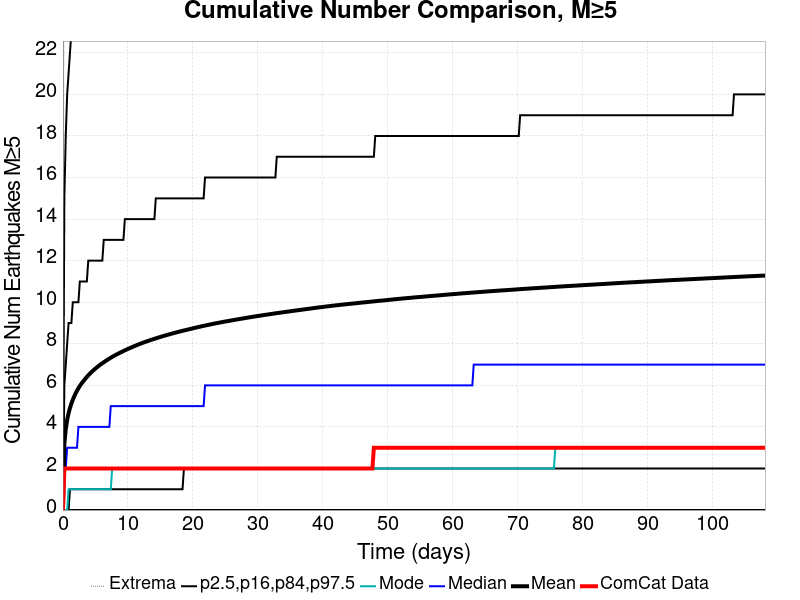

Data behind this chart, as committed beside it:
Time (days), ComCat Data, Simulation Mean, Simulation Median, Simulation Mode, Simulation Minimum, Simulation Maximum, 2.5 %-ile, 16 %-ile, 84 %-ile, 97.5 %-ile
0.0, 0.0, 0.0, 0.0, 0.0, 0.0, 0.0, 0.0, 0.0, 0.0, 0.0
0.2165, 2.0, 3.19, 2.0, 0.0, 0.0, 40.0, 0.0, 0.0, 6.0, 15.0
0.4329, 2.0, 3.897, 2.0, 0.0, 0.0, 65.0, 0.0, 0.0, 7.0, 18.0
0.6494, 2.0, 4.337, 3.0, 0.0, 0.0, 82.0, 0.0, 0.0, 8.0, 20.0
0.8658, 2.0, 4.661, 3.0, 1.0, 0.0, 91.0, 0.0, 0.0, 9.0, 21.0
1.082, 2.0, 4.912, 3.0, 1.0, 0.0, 96.0, 0.0, 1.0, 9.0, 22.0
1.299, 2.0, 5.123, 3.0, 1.0, 0.0, 100.0, 0.0, 1.0, 9.0, 23.0
1.515, 2.0, 5.305, 3.0, 1.0, 0.0, 106.0, 0.0, 1.0, 10.0, 24.0
1.732, 2.0, 5.465, 3.0, 1.0, 0.0, 108.0, 0.0, 1.0, 10.0, 25.0
1.948, 2.0, 5.614, 3.0, 1.0, 0.0, 109.0, 0.0, 1.0, 10.0, 25.0
2.165, 2.0, 5.742, 3.0, 1.0, 0.0, 112.0, 0.0, 1.0, 10.0, 26.0
2.381, 2.0, 5.862, 4.0, 1.0, 0.0, 118.0, 0.0, 1.0, 10.0, 26.0
2.597, 2.0, 5.968, 4.0, 1.0, 0.0, 119.0, 0.0, 1.0, 11.0, 27.0
2.814, 2.0, 6.069, 4.0, 1.0, 0.0, 123.0, 0.0, 1.0, 11.0, 27.0
3.03, 2.0, 6.159, 4.0, 1.0, 0.0, 124.0, 0.0, 1.0, 11.0, 28.0
3.247, 2.0, 6.244, 4.0, 1.0, 0.0, 125.0, 0.0, 1.0, 11.0, 28.0
3.463, 2.0, 6.326, 4.0, 1.0, 0.0, 127.0, 0.0, 1.0, 11.0, 28.0
3.68, 2.0, 6.407, 4.0, 1.0, 0.0, 129.0, 0.0, 1.0, 11.0, 29.0
3.896, 2.0, 6.481, 4.0, 1.0, 0.0, 131.0, 0.0, 1.0, 12.0, 29.0
4.113, 2.0, 6.552, 4.0, 1.0, 0.0, 131.0, 0.0, 1.0, 12.0, 29.0
4.329, 2.0, 6.62, 4.0, 1.0, 0.0, 133.0, 0.0, 1.0, 12.0, 30.0
4.545, 2.0, 6.684, 4.0, 1.0, 0.0, 134.0, 0.0, 1.0, 12.0, 30.0
4.762, 2.0, 6.744, 4.0, 1.0, 0.0, 136.0, 0.0, 1.0, 12.0, 30.0
4.978, 2.0, 6.805, 4.0, 1.0, 0.0, 136.0, 0.0, 1.0, 12.0, 30.0
5.195, 2.0, 6.861, 4.0, 1.0, 0.0, 137.0, 0.0, 1.0, 12.0, 30.0
5.411, 2.0, 6.915, 4.0, 1.0, 0.0, 140.0, 0.0, 1.0, 12.0, 31.0
5.628, 2.0, 6.967, 4.0, 1.0, 0.0, 142.0, 0.0, 1.0, 12.0, 31.0
5.844, 2.0, 7.018, 4.0, 1.0, 0.0, 143.0, 0.0, 1.0, 12.0, 31.0
6.061, 2.0, 7.065, 4.0, 1.0, 0.0, 144.0, 0.0, 1.0, 12.0, 31.0
6.277, 2.0, 7.111, 4.0, 1.0, 0.0, 144.0, 0.0, 1.0, 13.0, 31.0
6.494, 2.0, 7.158, 4.0, 1.0, 0.0, 144.0, 0.0, 1.0, 13.0, 32.0
6.71, 2.0, 7.203, 4.0, 1.0, 0.0, 144.0, 0.0, 1.0, 13.0, 32.0
6.926, 2.0, 7.246, 4.0, 1.0, 0.0, 144.0, 0.0, 1.0, 13.0, 32.0
7.143, 2.0, 7.288, 4.0, 1.0, 0.0, 145.0, 0.0, 1.0, 13.0, 32.0
7.359, 2.0, 7.33, 5.0, 1.0, 0.0, 145.0, 0.0, 1.0, 13.0, 32.0
7.576, 2.0, 7.371, 5.0, 2.0, 0.0, 145.0, 0.0, 1.0, 13.0, 33.0
7.792, 2.0, 7.41, 5.0, 2.0, 0.0, 145.0, 0.0, 1.0, 13.0, 33.0
8.009, 2.0, 7.448, 5.0, 2.0, 0.0, 146.0, 0.0, 1.0, 13.0, 33.0
8.225, 2.0, 7.485, 5.0, 2.0, 0.0, 146.0, 0.0, 1.0, 13.0, 33.0
8.442, 2.0, 7.517, 5.0, 2.0, 0.0, 147.0, 0.0, 1.0, 13.0, 33.0
8.658, 2.0, 7.55, 5.0, 2.0, 0.0, 148.0, 0.0, 1.0, 13.0, 33.0
8.875, 2.0, 7.586, 5.0, 2.0, 0.0, 148.0, 0.0, 1.0, 13.0, 34.0
9.091, 2.0, 7.619, 5.0, 2.0, 0.0, 148.0, 0.0, 1.0, 13.0, 34.0
9.307, 2.0, 7.652, 5.0, 2.0, 0.0, 149.0, 0.0, 1.0, 13.0, 34.0
9.524, 2.0, 7.686, 5.0, 2.0, 0.0, 149.0, 0.0, 1.0, 14.0, 34.0
9.74, 2.0, 7.716, 5.0, 2.0, 0.0, 150.0, 0.0, 1.0, 14.0, 34.0
9.957, 2.0, 7.747, 5.0, 2.0, 0.0, 150.0, 0.0, 1.0, 14.0, 34.0
10.17, 2.0, 7.777, 5.0, 2.0, 0.0, 150.0, 0.0, 1.0, 14.0, 34.0
10.39, 2.0, 7.807, 5.0, 2.0, 0.0, 150.0, 0.0, 1.0, 14.0, 35.0
10.61, 2.0, 7.836, 5.0, 2.0, 0.0, 150.0, 0.0, 1.0, 14.0, 35.0
10.82, 2.0, 7.866, 5.0, 2.0, 0.0, 151.0, 0.0, 1.0, 14.0, 35.0
11.04, 2.0, 7.895, 5.0, 2.0, 0.0, 151.0, 0.0, 1.0, 14.0, 35.0
11.26, 2.0, 7.923, 5.0, 2.0, 0.0, 151.0, 0.0, 1.0, 14.0, 35.0
11.47, 2.0, 7.951, 5.0, 2.0, 0.0, 151.0, 0.0, 1.0, 14.0, 35.0
11.69, 2.0, 7.977, 5.0, 2.0, 0.0, 151.0, 0.0, 1.0, 14.0, 35.0
11.9, 2.0, 8.003, 5.0, 2.0, 0.0, 151.0, 0.0, 1.0, 14.0, 36.0
12.12, 2.0, 8.03, 5.0, 2.0, 0.0, 151.0, 0.0, 1.0, 14.0, 36.0
12.34, 2.0, 8.054, 5.0, 2.0, 0.0, 151.0, 0.0, 1.0, 14.0, 36.0
12.55, 2.0, 8.078, 5.0, 2.0, 0.0, 151.0, 0.0, 1.0, 14.0, 36.0
12.77, 2.0, 8.103, 5.0, 2.0, 0.0, 151.0, 0.0, 1.0, 14.0, 36.0
... 440 more rows
